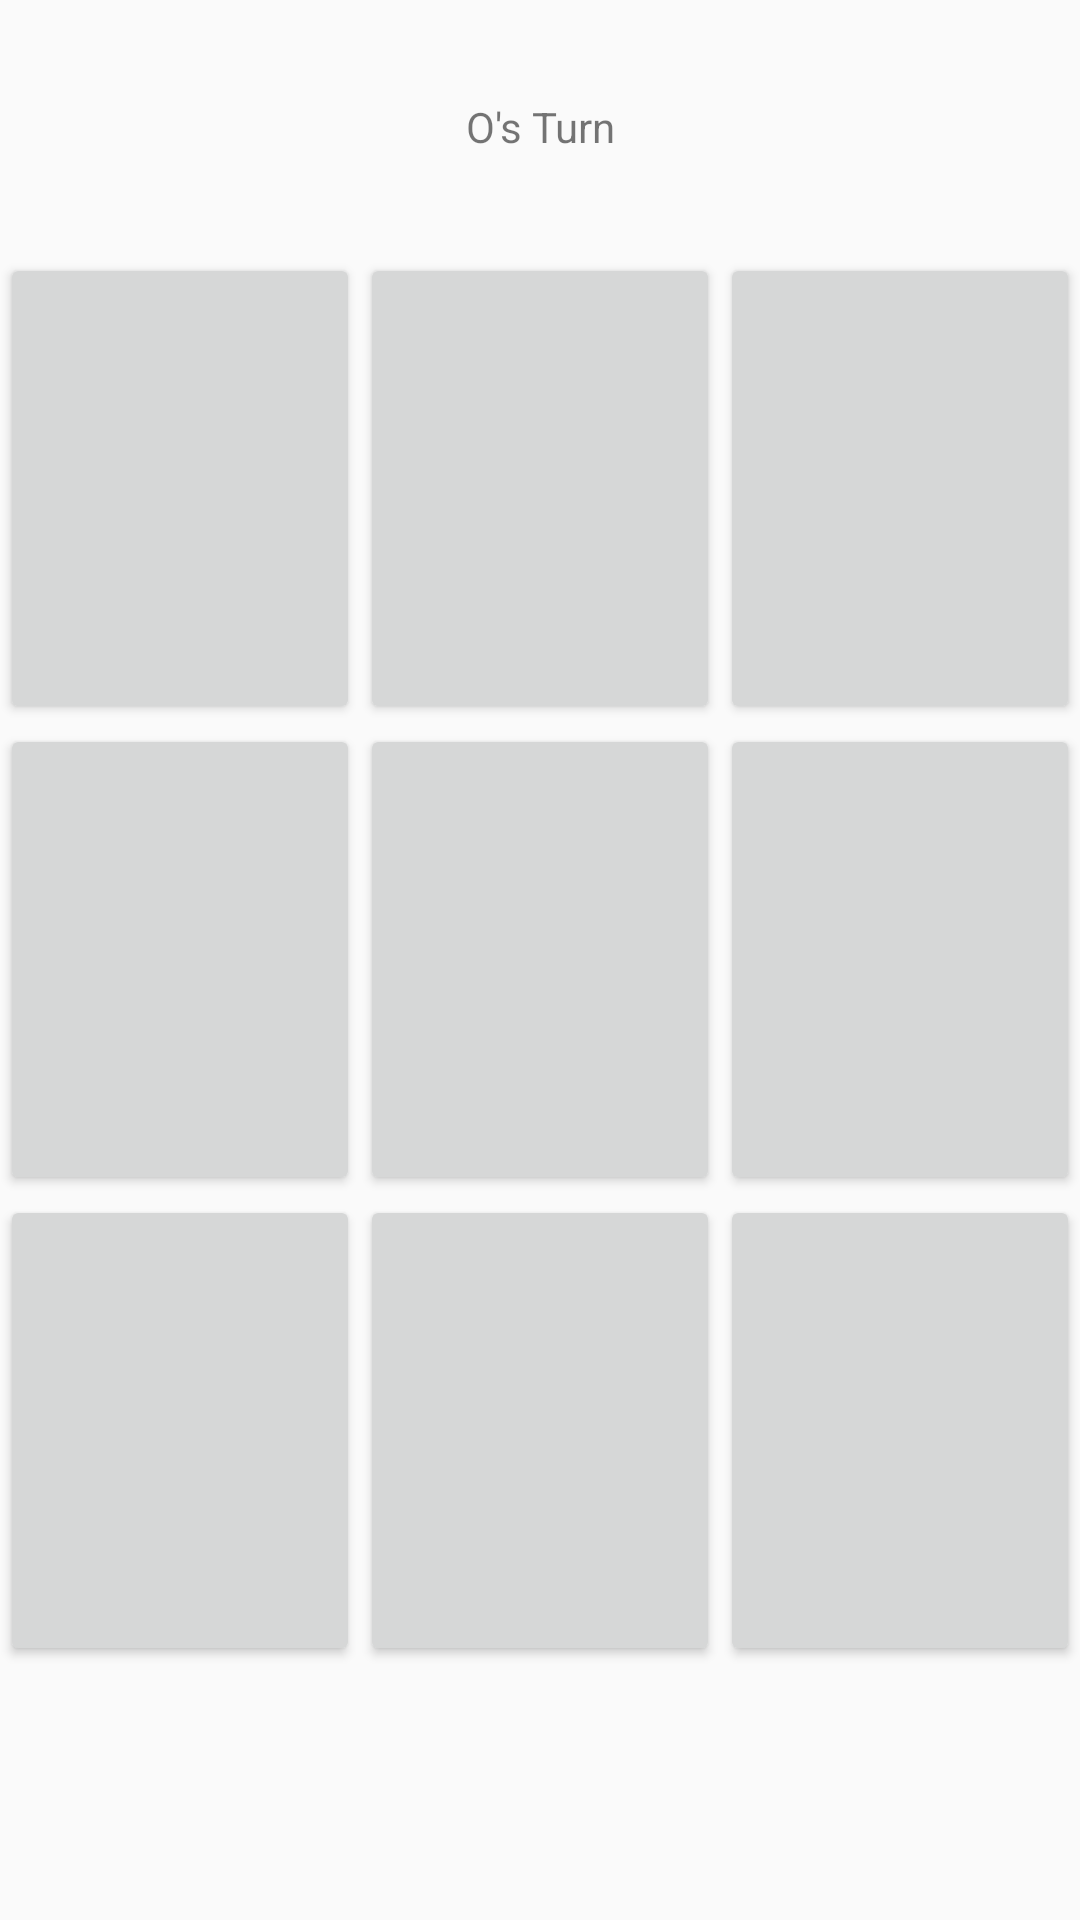

Here is an Android app screen rendered from its layout file. Give the layout XML and the strings, colors and styles it references.
<!-- AndroidManifest.xml: application theme AppTheme -->
<!-- res/layout/activity_game.xml -->
<?xml version="1.0" encoding="utf-8"?>
<LinearLayout xmlns:android="http://schemas.android.com/apk/res/android"
    xmlns:app="http://schemas.android.com/apk/res-auto"
    xmlns:tools="http://schemas.android.com/tools"
    android:layout_width="match_parent"
    android:layout_height="match_parent"
    android:orientation="vertical"
    android:weightSum="7"
    tools:context=".GameActivity">

    <TextView
        android:layout_width="match_parent"
        android:layout_height="wrap_content"
        android:layout_weight="1"
        android:gravity="center"
        android:text="O's Turn" />

    <LinearLayout
        android:layout_width="match_parent"
        android:layout_height="wrap_content"
        android:layout_weight="5"
        android:orientation="vertical"
        android:weightSum="3">

        <LinearLayout
            android:layout_width="match_parent"
            android:layout_height="0dp"
            android:layout_weight="1"
            android:orientation="horizontal"
            android:weightSum="3">

            <Button
                android:id="@+id/block_00"
                android:layout_width="0dp"
                android:layout_height="match_parent"
                android:layout_weight="1" />

            <Button
                android:id="@+id/block_01"
                android:layout_width="0dp"
                android:layout_height="match_parent"
                android:layout_weight="1" />

            <Button
                android:id="@+id/block_02"
                android:layout_width="0dp"
                android:layout_height="match_parent"
                android:layout_weight="1" />

        </LinearLayout>

        <LinearLayout
            android:layout_width="match_parent"
            android:layout_height="0dp"
            android:layout_weight="1"
            android:orientation="horizontal"
            android:weightSum="3">

            <Button
                android:id="@+id/block_10"
                android:layout_width="0dp"
                android:layout_height="match_parent"
                android:layout_weight="1" />

            <Button
                android:id="@+id/block_11"
                android:layout_width="0dp"
                android:layout_height="match_parent"
                android:layout_weight="1" />

            <Button
                android:id="@+id/block_12"
                android:layout_width="0dp"
                android:layout_height="match_parent"
                android:layout_weight="1" />

        </LinearLayout>

        <LinearLayout
            android:layout_width="match_parent"
            android:layout_height="0dp"
            android:layout_weight="1"
            android:orientation="horizontal"
            android:weightSum="3">

            <Button
                android:id="@+id/block_20"
                android:layout_width="0dp"
                android:layout_height="match_parent"
                android:layout_weight="1" />

            <Button
                android:id="@+id/block_21"
                android:layout_width="0dp"
                android:layout_height="match_parent"
                android:layout_weight="1" />

            <Button
                android:id="@+id/block_22"
                android:layout_width="0dp"
                android:layout_height="match_parent"
                android:layout_weight="1" />

        </LinearLayout>


    </LinearLayout>

    <TextView
        android:layout_width="match_parent"
        android:layout_height="wrap_content"
        android:layout_weight="1" />
</LinearLayout>
<!-- resources referenced by this layout -->
<resources>
  <style name="AppTheme" parent="Theme.AppCompat.Light.DarkActionBar">
          
          <item name="colorPrimary">@color/colorPrimary</item>
          <item name="colorPrimaryDark">@color/colorPrimaryDark</item>
          <item name="colorAccent">@color/colorAccent</item>
      </style>
  <color name="colorPrimary">#008577</color>
  <color name="colorPrimaryDark">#00574B</color>
  <color name="colorAccent">#D81B60</color>
</resources>
